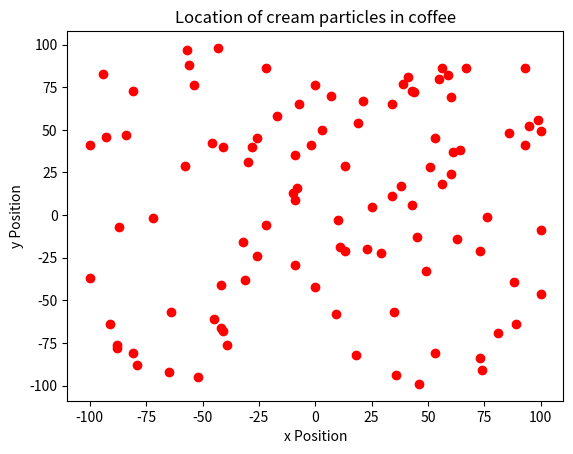

Reproduce this figure in Python.
# -*- coding: utf-8 -*-
"""
Created on Tue Oct  2 13:14:59 2018

@author: Camden
"""

import numpy as np
import matplotlib.pyplot as plt

# NOTE: All problems take a while to run, and Problem 5 can take a few minutes.

#------------------------------------------------------------------------------

# Problem 1: Cream in Coffee

# Initializes particle number, grid size, and number of steps
particles = 100
gridSize  = 100
stepLimit = 50000

# Array of positions ([[x position of particle i], [y position of particle i]])
positions = [np.zeros(particles), np.zeros(particles)]

# Runs through the given number of steps
for i in range(stepLimit):
    # Runs through each particle
    for j in range(particles):
        # Randomly selects direction for the particle to move
        direction = np.random.randint(1, 5)
        
        # Updates particle location
        if direction == 1 and positions[0][j] > -gridSize:
            positions[0][j] -= 1
        elif direction == 2 and positions[0][j] < gridSize:
            positions[0][j] += 1
        elif direction == 3 and positions[1][j] > -gridSize:
            positions[1][j] -= 1
        elif direction == 4 and positions[1][j] < gridSize:
            positions[1][j] += 1
            
# Graph of distance from origin
plt.plot(positions[0], positions[1], 'ro')
plt.xlabel("x Position")
plt.ylabel("y Position")
plt.title("Location of cream particles in coffee")

#------------------------------------------------------------------------------

# Problem 2: Hole in the Box

## Initializes particle number and grid conditions
#holeSize = 40
#holeTop = holeSize / 2
#holeBot = -holeSize / 2
#gridSize  = 100
#stepLimit = 35000
#particles  = 100
#particleCount = [particles]
#        
## Array of positions ([[x position of particle i], [y position of particle i]])
#positions = [np.zeros(particles), np.zeros(particles)]
#banishedParticles = []
#
## Runs through given number of steps
#for i in range(stepLimit):
#    # Runs through each particle
#    for j in range(particles):
#        # Skips current particle if it has left the box already
#        if j in banishedParticles:
#            continue
#        
#        # Randomly selects direction for particle to move
#        direction = np.random.randint(1, 5)
#        
#        # Checks if particle leaves the box, and "banishes" it from the box
#        if direction == 1 and positions[0][j] == -gridSize and positions[1][j] <= holeTop and positions[1][j] >= holeBot:
#            particles -= 1
#            banishedParticles.append(j)
#            positions[0][j] = None
#        # Updates particle locations
#        else:
#            if direction == 1 and positions[0][j] > -gridSize:
#                positions[0][j] -= 1
#            elif direction == 2 and positions[0][j] < gridSize:
#                positions[0][j] += 1
#            elif direction == 3 and positions[1][j] > -gridSize:
#                positions[1][j] -= 1
#            elif direction == 4 and positions[1][j] < gridSize:
#                positions[1][j] += 1
#    
#    # Updates particle count array
#    if i >= gridSize:
#        particleCount.append(particles)
#
## Graph of average particle count
#plt.figure(1)
#plt.plot(particleCount, 'ro')
#plt.xlabel("Steps")
#plt.ylabel("Particles remaining")
#plt.title("Particles remaining after N steps")
#
## Graph of distance from origin
#plt.figure(2)
#plt.plot(positions[0], positions[1], 'ro')
#plt.xlabel("x Position")
#plt.ylabel("y Position")
#plt.title("Location of cream particles in coffee")

#------------------------------------------------------------------------------

# Problem 3: Hole in the Box Part 2

## Initializes particle number and grid conditions
#trials = 5
#holeSize = 40
#holeTop = holeSize / 2
#holeBot = -holeSize / 2
#gridSize  = 100
#stepLimit = 35000
#
## Creates an array to store average particle counts
#averageParticleCount = np.zeros(stepLimit)
#
## Graph of particle count
#plt.figure(1)
#plt.xlabel("Steps")
#plt.ylabel("Particles remaining")
#plt.title("Particles remaining after N steps (Avg. in green)")
#
## Runs through given number of trials
#for h in range(trials):
#    particles  = 100
#    particleCount = [particles]
#        
#    # Array of positions ([[x position of particle i], [y position of particle i]])
#    positions = [np.zeros(particles), np.zeros(particles)]
#    banishedParticles = []
#    
#    # Runs through the given number of steps
#    for i in range(stepLimit):
#        # Runs through each particle
#        for j in range(particles):
#            # Skips current particle if it has left the box already
#            if j in banishedParticles:
#                continue
#            
#            # Randomly selects direction for particle to move
#            direction = np.random.randint(1, 5)
#            
#            # Checks if particle leaves the box, and "banishes" it from the box
#            if direction == 1 and positions[0][j] == -gridSize and positions[1][j] <= holeTop and positions[1][j] >= holeBot:
#                particles -= 1
#                banishedParticles.append(j)
#                positions[0][j] = None
#            # Updates particle location
#            else:
#                if direction == 1 and positions[0][j] > -gridSize:
#                    positions[0][j] -= 1
#                elif direction == 2 and positions[0][j] < gridSize:
#                    positions[0][j] += 1
#                elif direction == 3 and positions[1][j] > -gridSize:
#                    positions[1][j] -= 1
#                elif direction == 4 and positions[1][j] < gridSize:
#                    positions[1][j] += 1
#        
#        # Updates current particle count and average particle count
#        if i >= gridSize:
#            particleCount.append(particles)
#            averageParticleCount[i] += particles / trials
#        else:
#            averageParticleCount[i] = particles
#    plt.plot(particleCount, 'ro')
#
## Graph of average particle count
#plt.plot(averageParticleCount, 'go')
#
## Graph of distance from origin
#plt.figure(2)
#plt.plot(positions[0], positions[1], 'ro')
#plt.xlabel("x Position")
#plt.ylabel("y Position")
#plt.title("Location of cream particles in coffee")

#------------------------------------------------------------------------------

# Problem 4: Entropy

## Initializes particle number, grid size, and number of steps
#particles = 100
#gridSize  = 100
#stepLimit = 10000
#
## Array of positions ([[x position of particle i], [y position of particle i]])
#positions = [np.zeros(particles), np.zeros(particles)]
#entropyValues = np.zeros(stepLimit)
#
## Returns current entropy in system
#def entropy(positions, particles, gridSize):
#    # Initializes values for entropy grid
#    entropyGridWidth = 10
#    entropyGridSize = int(entropyGridWidth / 2)
#    chunkSize = gridSize / entropyGridSize
#    entropyGridPositions = np.zeros(entropyGridWidth * entropyGridWidth)
#    
#    # Checks each chunk of the grid for particles
#    for i in range(-entropyGridSize, entropyGridSize):
#        for j in range(-entropyGridSize, entropyGridSize):
#            # Sets which location the current amount of particles is logged in
#            entropyPositionsIndex = j + entropyGridSize + ((i + entropyGridSize) * entropyGridWidth)
#            
#            # Sets boundaries of current chunk
#            xMin = i * (gridSize / entropyGridSize)
#            xMax = xMin + chunkSize
#            yMax = -j * (gridSize / entropyGridSize)
#            yMin = yMax - chunkSize
#            
#            # Counts the number of particles in the chunk
#            for k in range(particles):
#                if (positions[0][k] > xMin and positions[0][k] < xMax) and (positions[1][k] > yMin and positions[1][k] < yMax):
#                    entropyGridPositions[entropyPositionsIndex] += 1
#    
#    totalEntropy = 0
#    # Calculates current entropy
#    for particleNum in entropyGridPositions:
#        P = particleNum / particles
#        if P != 0:
#            totalEntropy -= P * np.log(P)
#        
#    return totalEntropy
#
## Runs through the given number of steps
#for i in range(stepLimit):
#    # Runs through each particle
#    for j in range(particles):
#        # Randomly selectes direction for particle to move
#        direction = np.random.randint(1, 5)
#        
#        # Updates particle location
#        if direction == 1 and positions[0][j] > -gridSize:
#            positions[0][j] -= 1
#        elif direction == 2 and positions[0][j] < gridSize:
#            positions[0][j] += 1
#        elif direction == 3 and positions[1][j] > -gridSize:
#            positions[1][j] -= 1
#        elif direction == 4 and positions[1][j] < gridSize:
#            positions[1][j] += 1
#            
#    # Records current entropy in system
#    entropyValues[i] = entropy(positions, particles, gridSize)
#              
## Graph of entropy after each step
#plt.plot(entropyValues,  'r')
#plt.xlabel("Steps")
#plt.ylabel("Entropy")
#plt.title("Entropy after N steps")
#
## Graph of distance from origin
#plt.figure(2)
#plt.plot(positions[0], positions[1], 'ro')
#plt.xlabel("x Position")
#plt.ylabel("y Position")
#plt.title("Location of cream particles in coffee")

#------------------------------------------------------------------------------

# Problem 5: Entropy Part 2

## Initializes particle number, grid size, number of steps, and trials
#particles = 100
#gridSize  = 100
#stepLimit = 10000
#trials = 3
#
#averageEntropy = np.zeros(stepLimit)
#
## Returns current entropy in system
#def entropy(positions, particles, gridSize):
#    # Initializes values for entropy grid
#    entropyGridWidth = 10
#    entropyGridSize = int(entropyGridWidth / 2)
#    chunkSize = gridSize / entropyGridSize
#    entropyGridPositions = np.zeros(entropyGridWidth * entropyGridWidth)
#    
#    # Checks each chunk of the grid for particles
#    for i in range(-entropyGridSize, entropyGridSize):
#        for j in range(-entropyGridSize, entropyGridSize):
#            # Sets which location the current amount of particles is loggd in
#            entropyPositionsIndex = j + entropyGridSize + ((i + entropyGridSize) * entropyGridWidth)
#            
#            # Sets boundaries of current chunk
#            xMin = i * (gridSize / entropyGridSize)
#            xMax = xMin + chunkSize
#            yMax = -j * (gridSize / entropyGridSize)
#            yMin = yMax - chunkSize
#            
#            # Counts the number of particles in the chunk
#            for k in range(particles):
#                if (positions[0][k] > xMin and positions[0][k] < xMax) and (positions[1][k] > yMin and positions[1][k] < yMax):
#                    entropyGridPositions[entropyPositionsIndex] += 1
#    
#    totalEntropy = 0
#    # Calculates current entropy            
#    for particleNum in entropyGridPositions:
#        P = particleNum / particles
#        if P != 0:
#            totalEntropy -= P * np.log(P)
#        
#    return totalEntropy
#
## Runs through given number of trials
#for h in range(trials):
#    # Array of positions ([[x position of particle i], [y position of particle i]])
#    positions = [np.zeros(particles), np.zeros(particles)]
#    
#    # Runs through the given number of steps
#    for i in range(stepLimit):
#        # Runs through each particle
#        for j in range(particles):
#            # Randomly selectes direction for particle to move
#            direction = np.random.randint(1, 5)
#            
#            # Updates particle location
#            if direction == 1 and positions[0][j] > -gridSize:
#                positions[0][j] -= 1
#            elif direction == 2 and positions[0][j] < gridSize:
#                positions[0][j] += 1
#            elif direction == 3 and positions[1][j] > -gridSize:
#                positions[1][j] -= 1
#            elif direction == 4 and positions[1][j] < gridSize:
#                positions[1][j] += 1
#                
#        # Records current entropy in system
#        averageEntropy[i] += entropy(positions, particles, gridSize) / trials
#        
## Graph of entropy after each step
#plt.plot(averageEntropy, 'r')
#plt.xlabel("Steps")
#plt.ylabel("Entropy")
#plt.title("Average Entropy after N steps")
#
## Graph of distance from origin
#plt.figure(2)
#plt.plot(positions[0], positions[1], 'ro')
#plt.xlabel("x Position")
#plt.ylabel("y Position")
#plt.title("Location of cream particles in coffee")














        
